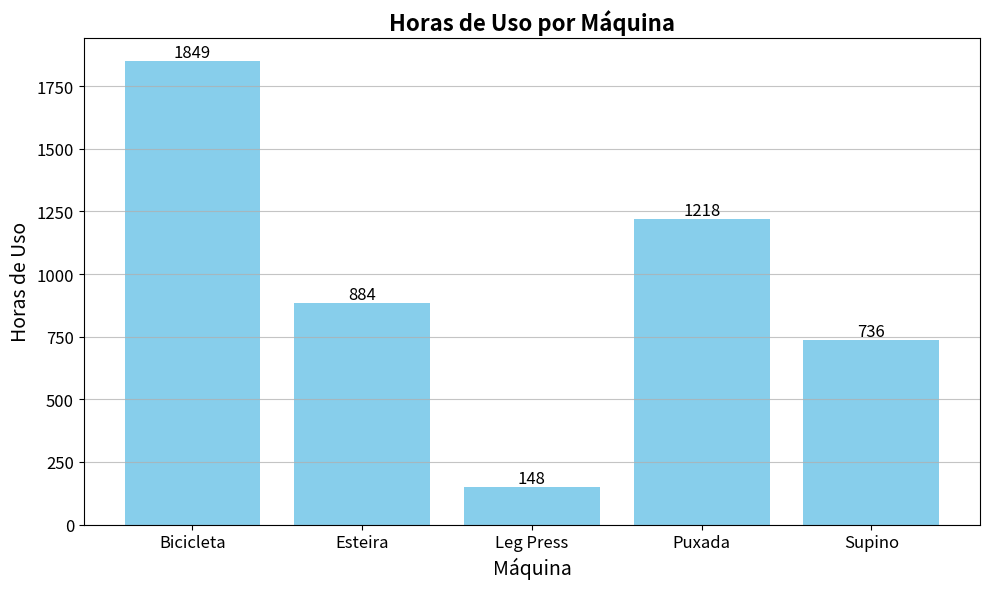

This chart was generated by the following Python code:
import random
from datetime import datetime, timedelta

import matplotlib.pyplot as plt
import pandas as pd

# Tipos de máquinas e problemas comuns
tipos_maquinas = ['Esteira', 'Bicicleta', 'Supino', 'Puxada', 'Leg Press']
problemas_comuns = ['Correia gasta', 'Motor aquecendo', 'Cabos soltos', 'Ruído anormal', 'Rolamentos desgastados']

# Função para gerar dados fictícios de manutenção
def gerar_dados_manutencao(n_maquinas=10):
    dados_manutencao = []
    for i in range(n_maquinas):
        maquina = random.choice(tipos_maquinas)
        horas_uso = random.randint(50, 500)
        problema = random.choice(problemas_comuns)
        acao_corretiva = f"Substituição/Reparo de {problema.split()[1]}"
        data_manutencao = datetime.now() - timedelta(days=random.randint(1, 180))

        dados_manutencao.append({
            'Maquina': maquina,
            'Horas de Uso': horas_uso,
            'Problema Identificado': problema,
            'Ação Corretiva': acao_corretiva,
            'Data da Manutenção': data_manutencao.strftime('%Y-%m-%d')
        })

    return pd.DataFrame(dados_manutencao)

# Função para plotar gráfico de barras e adicionar valores no topo das barras
def plot_manutencoes(df_manutencao):
    # Agrupa os dados por máquina e soma as horas de uso
    horas_por_maquina = df_manutencao.groupby('Maquina')['Horas de Uso'].sum()

    # Cria o gráfico de barras
    plt.figure(figsize=(10, 6))
    barras = plt.bar(horas_por_maquina.index, horas_por_maquina.values, color='skyblue')

    # Adiciona rótulos com os valores no topo das barras
    for barra in barras:
        altura = barra.get_height()
        plt.text(barra.get_x() + barra.get_width() / 2, altura,
                 f'{int(altura)}', ha='center', va='bottom', fontsize=12)

    # Configurações do gráfico
    plt.title('Horas de Uso por Máquina', fontsize=16, fontweight='bold')
    plt.xlabel('Máquina', fontsize=14)
    plt.ylabel('Horas de Uso', fontsize=14)
    plt.xticks(fontsize=12)
    plt.yticks(fontsize=12)
    plt.grid(axis='y', alpha=0.75)

    # Exibe o gráfico
    plt.tight_layout()
    plt.show()

# Gerar dados fictícios de manutenção
df_manutencao = gerar_dados_manutencao(20)

# Plotar o gráfico com valores
plot_manutencoes(df_manutencao)
